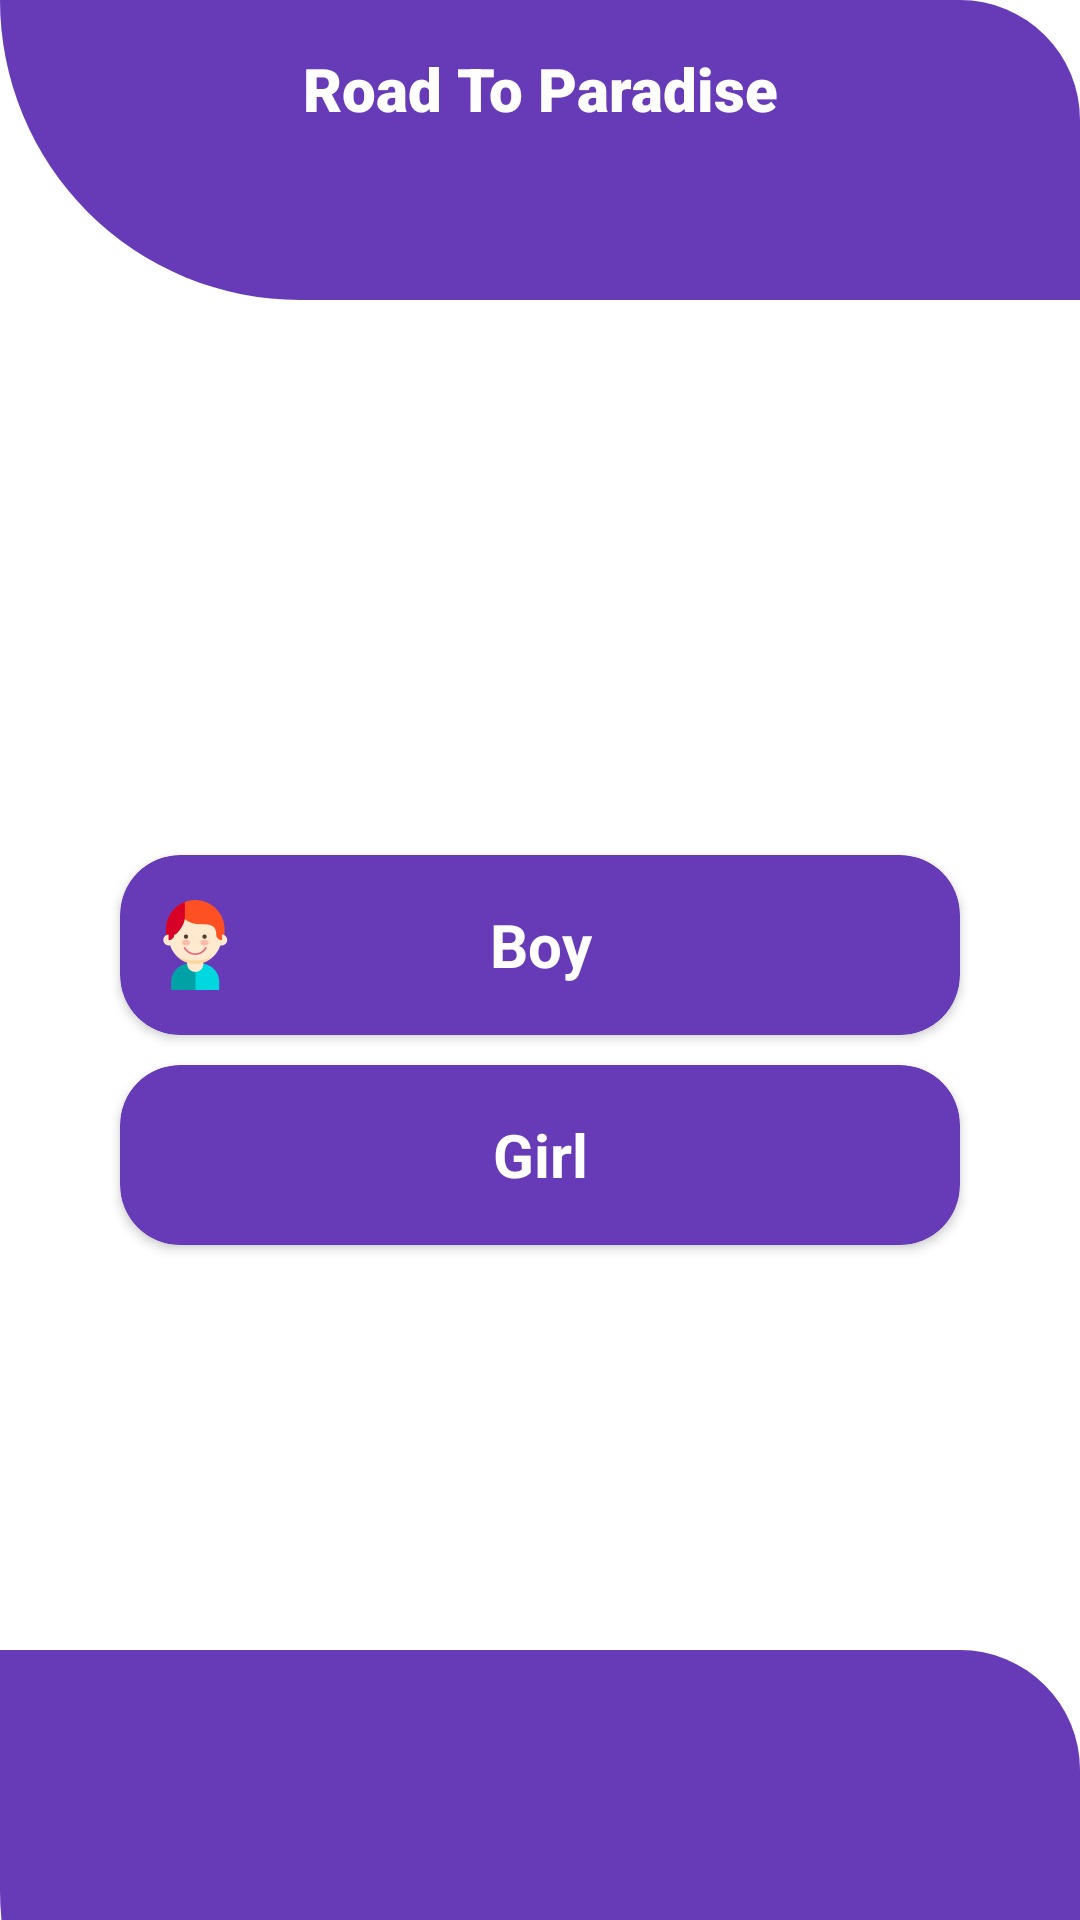

The Android layout XML behind this screen, and the referenced resources:
<!-- AndroidManifest.xml: application theme Theme.IslamicApp -->
<!-- res/layout/activity_boygirl_panel.xml -->
<LinearLayout xmlns:android="http://schemas.android.com/apk/res/android"
    xmlns:app="http://schemas.android.com/apk/res-auto"
    xmlns:tools="http://schemas.android.com/tools"
    android:layout_width="match_parent"
    android:layout_height="match_parent"
    android:orientation="vertical"
    android:weightSum="2">

    <LinearLayout
        android:layout_width="match_parent"
        android:layout_height="100dp"
        android:background="@drawable/shapdesign">
        <TextView
            android:layout_width="match_parent"
            android:layout_height="wrap_content"
            android:layout_marginTop="16dp"
            android:fontFamily="sans-serif-black"
            android:gravity="center"
            android:text="@string/app_name"
            android:textColor="@color/white"
            android:textSize="20sp"
            android:textStyle="bold">

        </TextView>
    </LinearLayout>

    <LinearLayout
        android:layout_width="match_parent"
        android:layout_height="wrap_content">


    </LinearLayout>

    <LinearLayout
        android:layout_width="match_parent"
        android:layout_height="wrap_content"
        android:layout_marginTop="50dp"
        android:layout_weight="1.5"
        android:gravity="center"
        android:orientation="vertical">

        <androidx.cardview.widget.CardView
            android:id="@+id/boy_id"
            android:layout_width="match_parent"
            android:layout_height="60dp"
            android:layout_marginLeft="40dp"
            android:layout_marginRight="40dp"
            android:onClick="boy_id"
            app:cardBackgroundColor="@color/appcolor"
            app:cardCornerRadius="20dp">

            <TextView
                android:layout_width="match_parent"
                android:layout_height="60dp"
                android:gravity="center"
                android:text="@string/boy"
                android:textColor="#fff"
                android:textSize="20dp"
                android:textStyle="bold">

            </TextView>

            <ImageView
                android:layout_width="30dp"
                android:layout_height="30dp"
                android:layout_marginLeft="10dp"
                android:layout_marginTop="15dp"
                android:background="@drawable/boy">

            </ImageView>

        </androidx.cardview.widget.CardView>



        <androidx.cardview.widget.CardView
            android:id="@+id/activity_control"
            android:layout_width="match_parent"
            android:layout_height="60dp"
            android:layout_marginLeft="40dp"
            android:layout_marginTop="10dp"
            android:layout_marginRight="40dp"
            android:onClick="girl_panel"
            app:cardBackgroundColor="@color/appcolor"
            app:cardCornerRadius="20dp"
            >

            <TextView
                android:layout_width="match_parent"
                android:layout_height="60dp"
                android:gravity="center"
                android:text="@string/girl"
                android:textColor="#fff"
                android:textSize="20dp"
                android:textStyle="bold">

            </TextView>

            <ImageView
                android:layout_width="30dp"
                android:layout_height="30dp"
                android:layout_marginLeft="10dp"
                android:layout_marginTop="15dp"
                android:background="@drawable/girl">

            </ImageView>

        </androidx.cardview.widget.CardView>

    </LinearLayout>

    <LinearLayout
        android:layout_width="match_parent"
        android:layout_height="0dp"
        android:layout_weight="1"
        android:background="@drawable/shapdesign">

    </LinearLayout>


</LinearLayout>
<!-- resources referenced by this layout -->
<resources>
  <color name="appcolor">#673AB7</color>
  <color name="white">#FFFFFFFF</color>
  <!-- drawable boy: png bitmap (drawable, 6509 bytes) -->
  <!-- drawable shapdesign (drawable) -->
  <?xml version="1.0" encoding="utf-8"?>
  <shape xmlns:android="http://schemas.android.com/apk/res/android">
      <corners android:topRightRadius="40dp" android:bottomLeftRadius="100dp"></corners>
      <solid android:color="@color/appcolor"></solid>
  
  </shape>
  <string name="app_name">Road To Paradise </string>
  <string name="boy">Boy  </string>
  <string name="girl">Girl </string>
  <style name="Theme.IslamicApp" parent="Theme.MaterialComponents.DayNight.DarkActionBar">
          
          <item name="colorPrimary">@color/purple_500</item>
          <item name="colorPrimaryVariant">@color/appcolor</item>
          <item name="colorOnPrimary">@color/white</item>
          
          <item name="colorSecondary">@color/teal_200</item>
          <item name="colorSecondaryVariant">@color/teal_700</item>
          <item name="colorOnSecondary">@color/black</item>
          
          <item name="android:statusBarColor" tools:targetApi="l">?attr/colorPrimaryVariant</item>
          
      </style>
  <color name="purple_500">#673AB7</color>
  <color name="teal_200">#673AB7</color>
  <color name="teal_700">#FF018786</color>
  <color name="black">#FF000000</color>
</resources>
